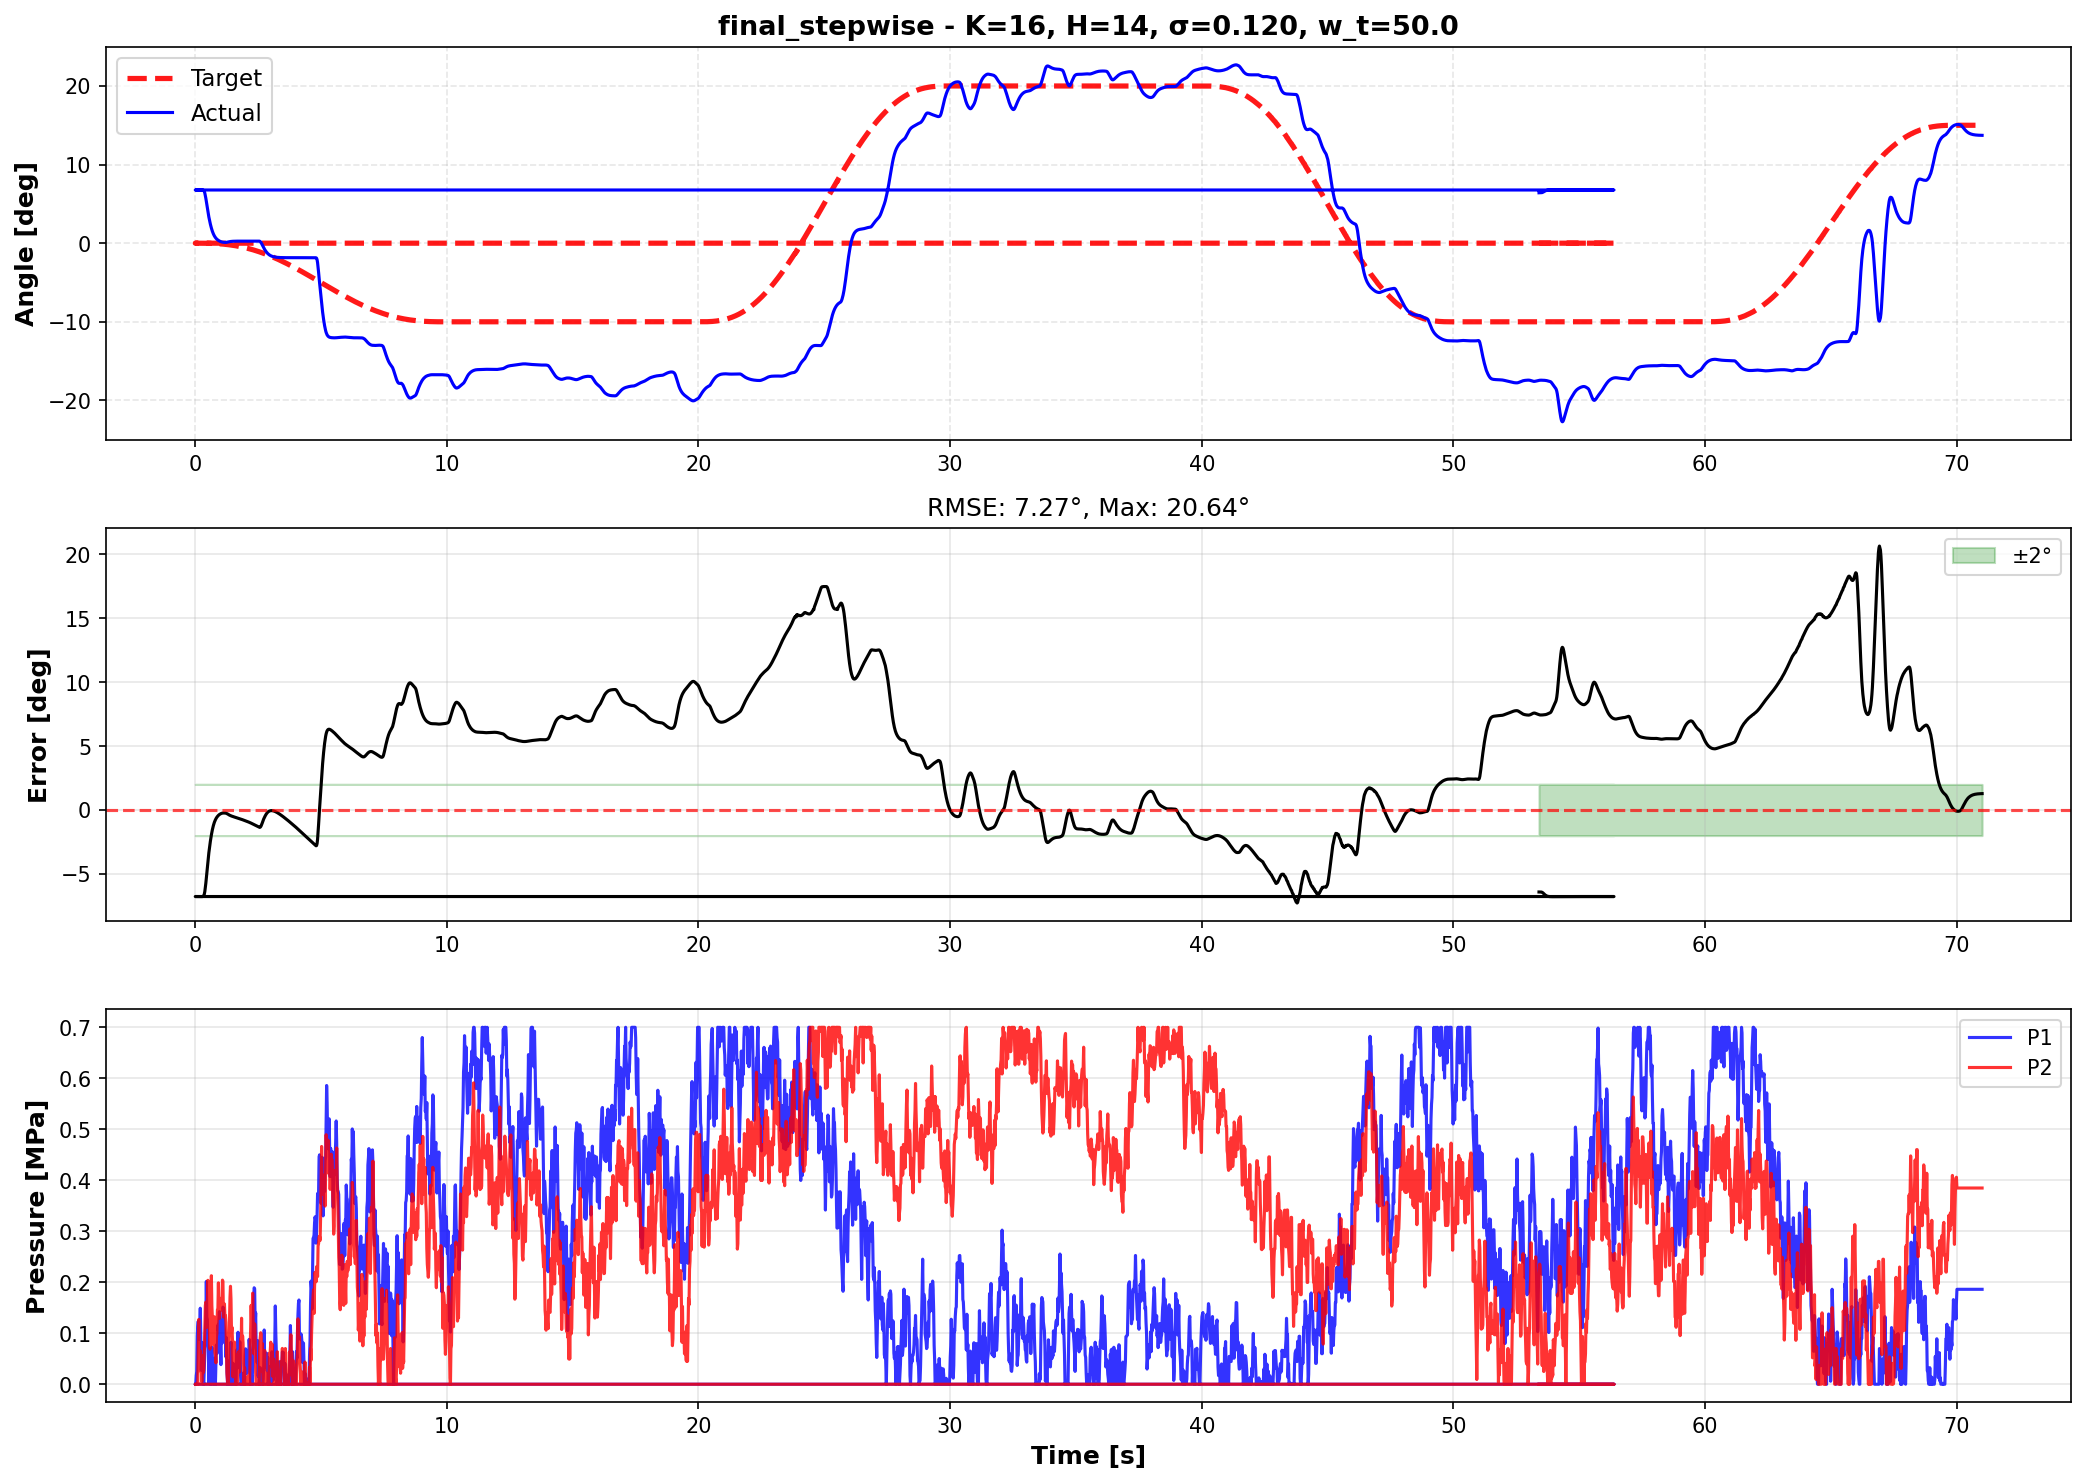

Data behind this chart, as committed beside it:
time, theta, target, p1_cmd, p2_cmd, error
53.4, 6.413, 0.0, 0.0, 0.0, -6.413
53.42, 6.414, 0.0, 0.0, 0.0, -6.414
53.44, 6.415, 0.0, 0.0, 0.0, -6.415
53.46, 6.415, 0.0, 0.0, 0.0, -6.415
53.48, 6.415, 0.0, 0.0, 0.0, -6.415
53.5, 6.419, 0.0, 0.0, 0.0, -6.419
53.52, 6.433, 0.0, 0.0, 0.0, -6.433
53.54, 6.456, 0.0, 0.0, 0.0, -6.456
53.56, 6.488, 0.0, 0.0, 0.0, -6.488
53.58, 6.526, 0.0, 0.0, 0.0, -6.526
53.6, 6.565, 0.0, 0.0, 0.0, -6.565
53.62, 6.604, 0.0, 0.0, 0.0, -6.604
53.64, 6.637, 0.0, 0.0, 0.0, -6.637
53.66, 6.668, 0.0, 0.0, 0.0, -6.668
53.68, 6.695, 0.0, 0.0, 0.0, -6.695
53.7, 6.717, 0.0, 0.0, 0.0, -6.717
53.72, 6.734, 0.0, 0.0, 0.0, -6.734
53.74, 6.746, 0.0, 0.0, 0.0, -6.746
53.76, 6.755, 0.0, 0.0, 0.0, -6.755
53.78, 6.762, 0.0, 0.0, 0.0, -6.762
53.8, 6.767, 0.0, 0.0, 0.0, -6.767
53.82, 6.77, 0.0, 0.0, 0.0, -6.77
53.84, 6.772, 0.0, 0.0, 0.0, -6.772
53.86, 6.774, 0.0, 0.0, 0.0, -6.774
53.88, 6.775, 0.0, 0.0, 0.0, -6.775
53.9, 6.776, 0.0, 0.0, 0.0, -6.776
53.92, 6.776, 0.0, 0.0, 0.0, -6.776
53.94, 6.776, 0.0, 0.0, 0.0, -6.776
53.96, 6.776, 0.0, 0.0, 0.0, -6.776
53.98, 6.775, 0.0, 0.0, 0.0, -6.775
54, 6.775, 0.0, 0.0, 0.0, -6.775
54.02, 6.774, 0.0, 0.0, 0.0, -6.774
54.04, 6.774, 0.0, 0.0, 0.0, -6.774
54.06, 6.773, 0.0, 0.0, 0.0, -6.773
54.08, 6.773, 0.0, 0.0, 0.0, -6.773
54.1, 6.772, 0.0, 0.0, 0.0, -6.772
54.12, 6.772, 0.0, 0.0, 0.0, -6.772
54.14, 6.771, 0.0, 0.0, 0.0, -6.771
54.16, 6.771, 0.0, 0.0, 0.0, -6.771
54.18, 6.771, 0.0, 0.0, 0.0, -6.771
54.2, 6.77, 0.0, 0.0, 0.0, -6.77
54.22, 6.77, 0.0, 0.0, 0.0, -6.77
54.24, 6.77, 0.0, 0.0, 0.0, -6.77
54.26, 6.77, 0.0, 0.0, 0.0, -6.77
54.28, 6.769, 0.0, 0.0, 0.0, -6.769
54.3, 6.769, 0.0, 0.0, 0.0, -6.769
54.32, 6.769, 0.0, 0.0, 0.0, -6.769
54.34, 6.769, 0.0, 0.0, 0.0, -6.769
54.36, 6.769, 0.0, 0.0, 0.0, -6.769
54.38, 6.768, 0.0, 0.0, 0.0, -6.768
54.4, 6.768, 0.0, 0.0, 0.0, -6.768
54.42, 6.768, 0.0, 0.0, 0.0, -6.768
54.44, 6.768, 0.0, 0.0, 0.0, -6.768
54.46, 6.768, 0.0, 0.0, 0.0, -6.768
54.48, 6.768, 0.0, 0.0, 0.0, -6.768
54.5, 6.768, 0.0, 0.0, 0.0, -6.768
54.52, 6.768, 0.0, 0.0, 0.0, -6.768
54.54, 6.768, 0.0, 0.0, 0.0, -6.768
54.56, 6.768, 0.0, 0.0, 0.0, -6.768
54.58, 6.768, 0.0, 0.0, 0.0, -6.768
... 3,641 more rows
